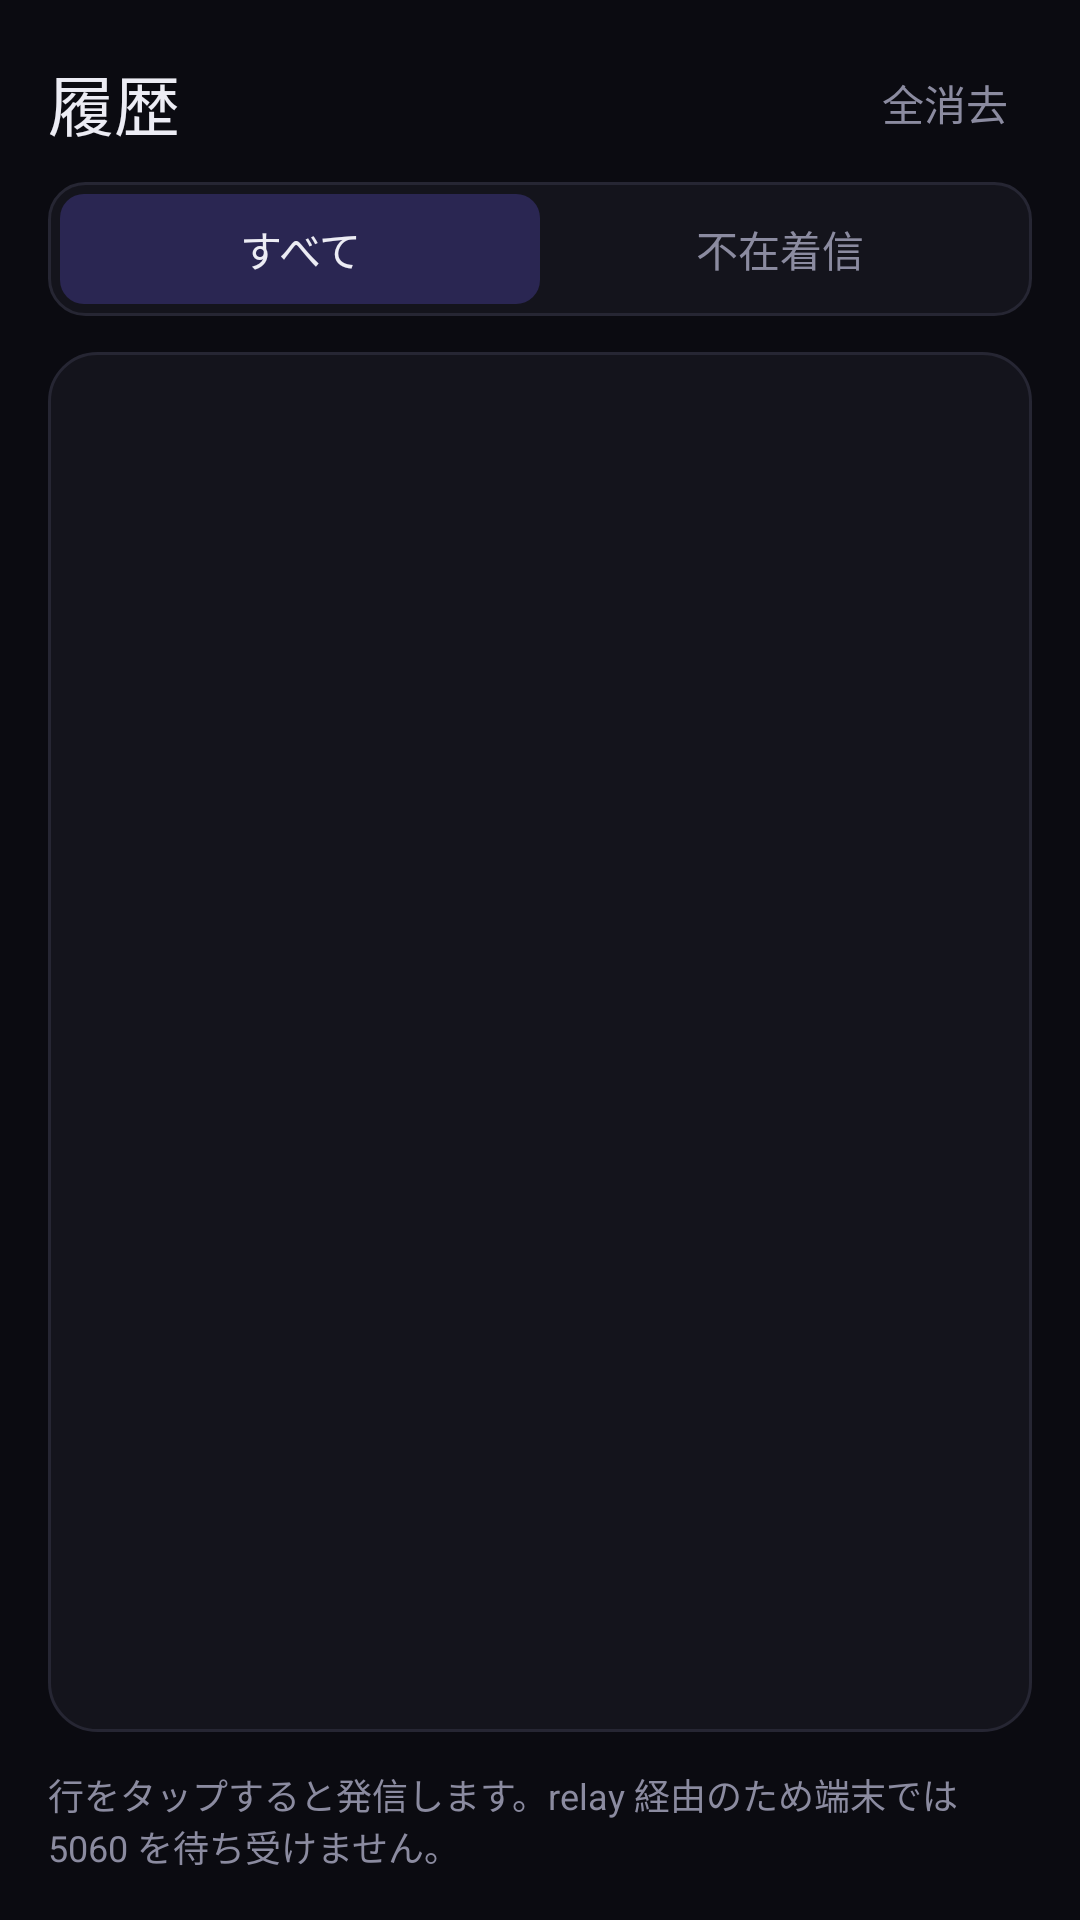

The Android layout XML behind this screen, and the referenced resources:
<!-- AndroidManifest.xml: application theme Theme.SipBridge -->
<!-- res/layout/fragment_history.xml -->
<?xml version="1.0" encoding="utf-8"?>
<LinearLayout xmlns:android="http://schemas.android.com/apk/res/android"
    android:layout_width="match_parent"
    android:layout_height="match_parent"
    android:background="@color/nocturne_bg"
    android:orientation="vertical"
    android:padding="16dp">

    <LinearLayout
        android:layout_width="match_parent"
        android:layout_height="wrap_content"
        android:gravity="center_vertical"
        android:orientation="horizontal">

        <TextView
            android:layout_width="0dp"
            android:layout_height="wrap_content"
            android:layout_weight="1"
            android:text="@string/history_title"
            android:textColor="@color/nocturne_text"
            android:textSize="22sp" />

        <TextView
            android:id="@+id/btnClearHistory"
            android:layout_width="wrap_content"
            android:layout_height="wrap_content"
            android:clickable="true"
            android:focusable="true"
            android:padding="8dp"
            android:text="@string/history_clear"
            android:textColor="@color/nocturne_text_dim"
            android:textSize="14sp" />
    </LinearLayout>

    <LinearLayout
        android:layout_width="match_parent"
        android:layout_height="wrap_content"
        android:layout_marginTop="8dp"
        android:background="@drawable/input_bg"
        android:orientation="horizontal"
        android:padding="4dp">

        <TextView
            android:id="@+id/segAll"
            android:layout_width="0dp"
            android:layout_height="wrap_content"
            android:layout_weight="1"
            android:background="@drawable/segment_sel"
            android:clickable="true"
            android:focusable="true"
            android:gravity="center"
            android:padding="8dp"
            android:text="@string/history_seg_all"
            android:textColor="@color/nocturne_text"
            android:textSize="14sp" />

        <TextView
            android:id="@+id/segMissed"
            android:layout_width="0dp"
            android:layout_height="wrap_content"
            android:layout_weight="1"
            android:clickable="true"
            android:focusable="true"
            android:gravity="center"
            android:padding="8dp"
            android:text="@string/history_seg_missed"
            android:textColor="@color/nocturne_text_dim"
            android:textSize="14sp" />
    </LinearLayout>

    <LinearLayout
        android:layout_width="match_parent"
        android:layout_height="0dp"
        android:layout_marginTop="12dp"
        android:layout_weight="1"
        android:background="@drawable/card_bg"
        android:orientation="vertical"
        android:paddingTop="4dp"
        android:paddingBottom="4dp">

        <androidx.recyclerview.widget.RecyclerView
            android:id="@+id/rvHistory"
            android:layout_width="match_parent"
            android:layout_height="match_parent"
            android:clipToPadding="false" />

        <TextView
            android:id="@+id/tvEmptyHistory"
            android:layout_width="match_parent"
            android:layout_height="wrap_content"
            android:gravity="center"
            android:padding="24dp"
            android:text="@string/history_empty"
            android:textColor="@color/nocturne_text_dim"
            android:textSize="15sp"
            android:visibility="gone" />
    </LinearLayout>

    <TextView
        android:layout_width="match_parent"
        android:layout_height="wrap_content"
        android:layout_marginTop="12dp"
        android:text="@string/history_note"
        android:textColor="@color/nocturne_text_dim"
        android:textSize="12sp" />
</LinearLayout>
<!-- resources referenced by this layout -->
<resources>
  <color name="nocturne_bg">#0B0B11</color>
  <color name="nocturne_text">#ECECF4</color>
  <color name="nocturne_text_dim">#8B8BA0</color>
  <!-- drawable card_bg (drawable) -->
  <?xml version="1.0" encoding="utf-8"?>
  <shape xmlns:android="http://schemas.android.com/apk/res/android" android:shape="rectangle">
      <corners android:radius="16dp" />
      <solid android:color="@color/nocturne_surface" />
      <stroke android:width="1dp" android:color="@color/nocturne_border" />
  </shape>
  <!-- drawable input_bg (drawable) -->
  <?xml version="1.0" encoding="utf-8"?>
  <shape xmlns:android="http://schemas.android.com/apk/res/android" android:shape="rectangle">
      <corners android:radius="12dp" />
      <solid android:color="@color/nocturne_surface" />
      <stroke android:width="1dp" android:color="@color/nocturne_border" />
  </shape>
  <!-- drawable segment_sel (drawable) -->
  <?xml version="1.0" encoding="utf-8"?>
  <shape xmlns:android="http://schemas.android.com/apk/res/android" android:shape="rectangle">
      <corners android:radius="8dp" />
      <solid android:color="@color/nocturne_accent_soft" />
  </shape>
  <string name="history_clear">全消去</string>
  <string name="history_empty">履歴はまだありません</string>
  <string name="history_note">行をタップすると発信します。relay 経由のため端末では 5060 を待ち受けません。</string>
  <string name="history_seg_all">すべて</string>
  <string name="history_seg_missed">不在着信</string>
  <string name="history_title">履歴</string>
  <style name="Theme.SipBridge" parent="Theme.MaterialComponents.NoActionBar">
          <item name="colorPrimary">@color/nocturne_accent</item>
          <item name="colorPrimaryVariant">@color/nocturne_accent_soft</item>
          <item name="colorOnPrimary">@color/nocturne_text</item>
          <item name="colorSecondary">@color/nocturne_accent</item>
          <item name="colorSecondaryVariant">@color/nocturne_accent_soft</item>
          <item name="colorOnSecondary">@color/nocturne_text</item>
          <item name="android:colorBackground">@color/nocturne_bg</item>
          <item name="android:windowBackground">@color/nocturne_bg</item>
          <item name="android:statusBarColor">@color/nocturne_bg</item>
          <item name="android:navigationBarColor">@color/nocturne_bg</item>
          <item name="android:textColorPrimary">@color/nocturne_text</item>
          <item name="android:textColorSecondary">@color/nocturne_text_dim</item>
      </style>
  <color name="nocturne_surface">#14141C</color>
  <color name="nocturne_border">#262633</color>
  <color name="nocturne_accent_soft">#2A2652</color>
  <color name="nocturne_accent">#6B5FD6</color>
</resources>
